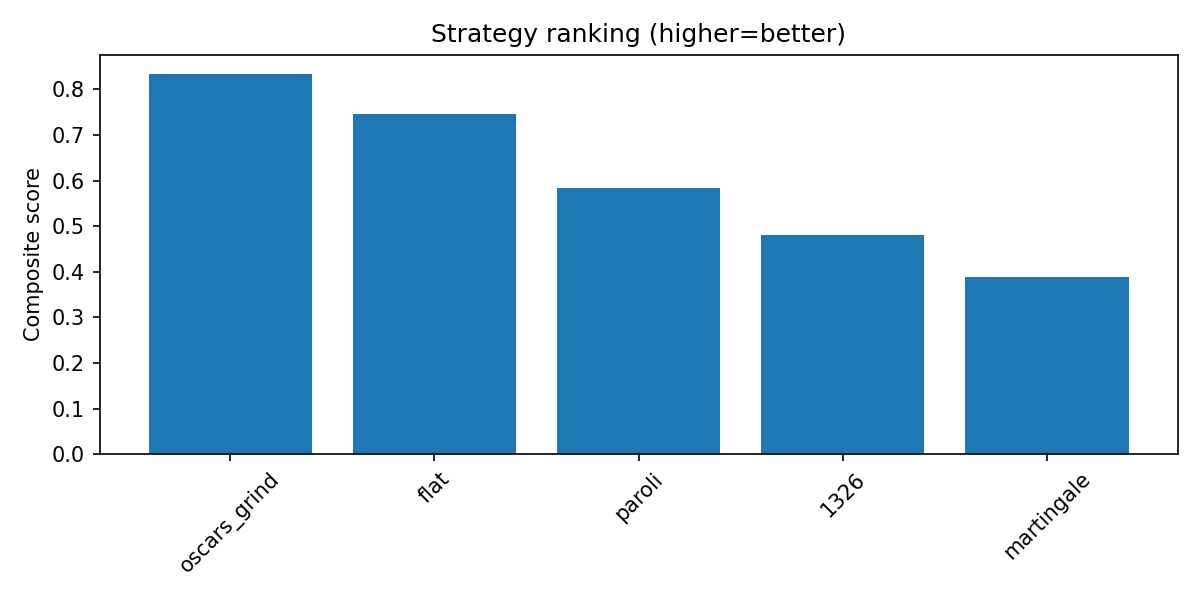

The table this chart was drawn from, first rows:
strategy, n_sessions, mean_net, std_net, median_net, win_rate, risk_of_ruin, mean_drawdown, ev_per_hand, composite_score, rank
oscars_grind, 100, 9.32, 237.6, 55.5, 0.4361, 0.0, 252.3, , 0.8345, 1
flat, 100, -1.46, 113.4, -1.0, 0.4361, 0.0, 121.3, , 0.7449, 2
paroli, 100, -5.02, 215.5, -19.0, 0.4361, 0.0, 219.6, , 0.583, 3
1326, 100, -8.4, 261.9, -63.0, 0.4361, 0.0, 252, , 0.4807, 4
martingale, 100, 11.77, 441.3, 175.0, 0.4296, 0.13, 385.5, , 0.3889, 5
